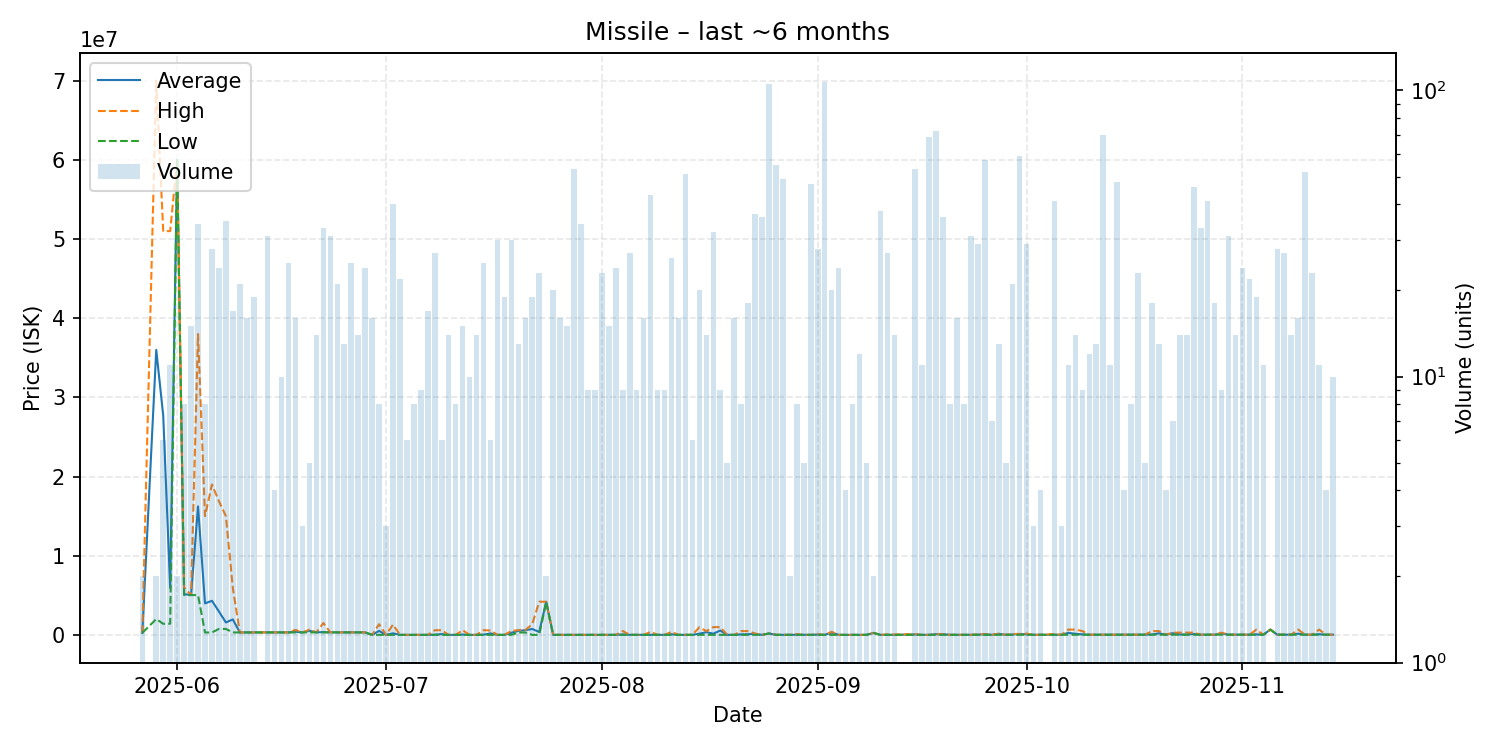

The data file committed next to this chart (first rows):
date, average, highest, lowest, order_count, volume
2025-05-27, 250000, 250000, 250000, 1, 2
2025-05-29, 36000000, 70000000, 2000000, 2, 2
2025-05-30, 27709500, 51000000, 1400000, 5, 6
2025-05-31, 5918182, 51000000, 1410000, 2, 11
2025-06-01, 60000000, 60000000, 60000000, 2, 2
2025-06-02, 5145000, 6000000, 5020000, 3, 8
2025-06-03, 5030200, 5031000, 5030000, 4, 15
2025-06-04, 16231618, 38000000, 5020000, 11, 34
2025-06-05, 3977175, 15000000, 302100, 4, 8
2025-06-06, 4310832, 19000000, 304600, 8, 28
2025-06-07, 2957829, 16890000, 751000, 8, 24
2025-06-08, 1572057, 15000000, 752700, 9, 35
2025-06-09, 1953412, 5900000, 309000, 5, 17
2025-06-10, 311281, 312600, 310100, 6, 21
2025-06-11, 313000, 313000, 313000, 3, 16
2025-06-12, 314100, 314100, 314100, 3, 19
2025-06-13, 314100, 314100, 314100, 1, 1
2025-06-14, 314419, 315000, 314000, 7, 31
2025-06-15, 315000, 315000, 315000, 1, 4
2025-06-16, 315200, 316000, 315000, 3, 10
2025-06-17, 316200, 316200, 316200, 4, 25
2025-06-18, 393569, 625000, 316400, 6, 16
2025-06-19, 317000, 317000, 317000, 1, 3
2025-06-20, 518000, 650000, 320000, 2, 5
2025-06-21, 320000, 320000, 320000, 3, 14
2025-06-22, 355809, 1500000, 320100, 8, 33
2025-06-23, 320000, 320000, 320000, 4, 31
2025-06-24, 318757, 320000, 317100, 5, 21
2025-06-25, 317100, 317100, 317100, 1, 13
2025-06-26, 317100, 317100, 317100, 4, 25
2025-06-27, 317100, 317100, 317100, 4, 14
2025-06-28, 314975, 317100, 312000, 5, 24
2025-06-29, 2222, 2222, 2222, 3, 16
2025-06-30, 507639, 1350000, 2222, 2, 8
2025-07-01, 3000, 3000, 3000, 2, 3
2025-07-02, 197438, 1298500, 3000, 8, 40
2025-07-03, 3540, 3550, 3505, 3, 22
2025-07-04, 3552, 3552, 3552, 1, 6
2025-07-05, 3601, 3601, 3601, 1, 8
2025-07-06, 3601, 3601, 3601, 3, 9
2025-07-07, 3601, 3601, 3601, 3, 17
2025-07-08, 25321, 590000, 3603, 4, 27
2025-07-09, 101336, 590000, 3603, 2, 6
2025-07-10, 3603, 3603, 3603, 2, 14
2025-07-11, 3605, 3605, 3605, 3, 8
2025-07-12, 43428, 600000, 3700, 6, 15
2025-07-13, 3607, 3608, 3607, 3, 10
2025-07-14, 3609, 3610, 3609, 3, 14
2025-07-15, 27450, 599600, 3610, 5, 25
2025-07-16, 185674, 549800, 3611, 3, 6
2025-07-17, 3614, 3614, 3614, 5, 30
2025-07-18, 3614, 3615, 3614, 3, 19
2025-07-19, 268424, 500000, 3614, 8, 30
2025-07-20, 507531, 599800, 300000, 6, 13
2025-07-21, 590712, 599800, 301000, 4, 16
2025-07-22, 747368, 1375000, 4000, 6, 19
2025-07-23, 367920, 4189000, 4010, 7, 23
2025-07-24, 4188500, 4189000, 4188000, 2, 2
2025-07-25, 4016, 4018, 4016, 5, 20
2025-07-26, 4029, 4029, 4028, 3, 16
... 108 more rows
